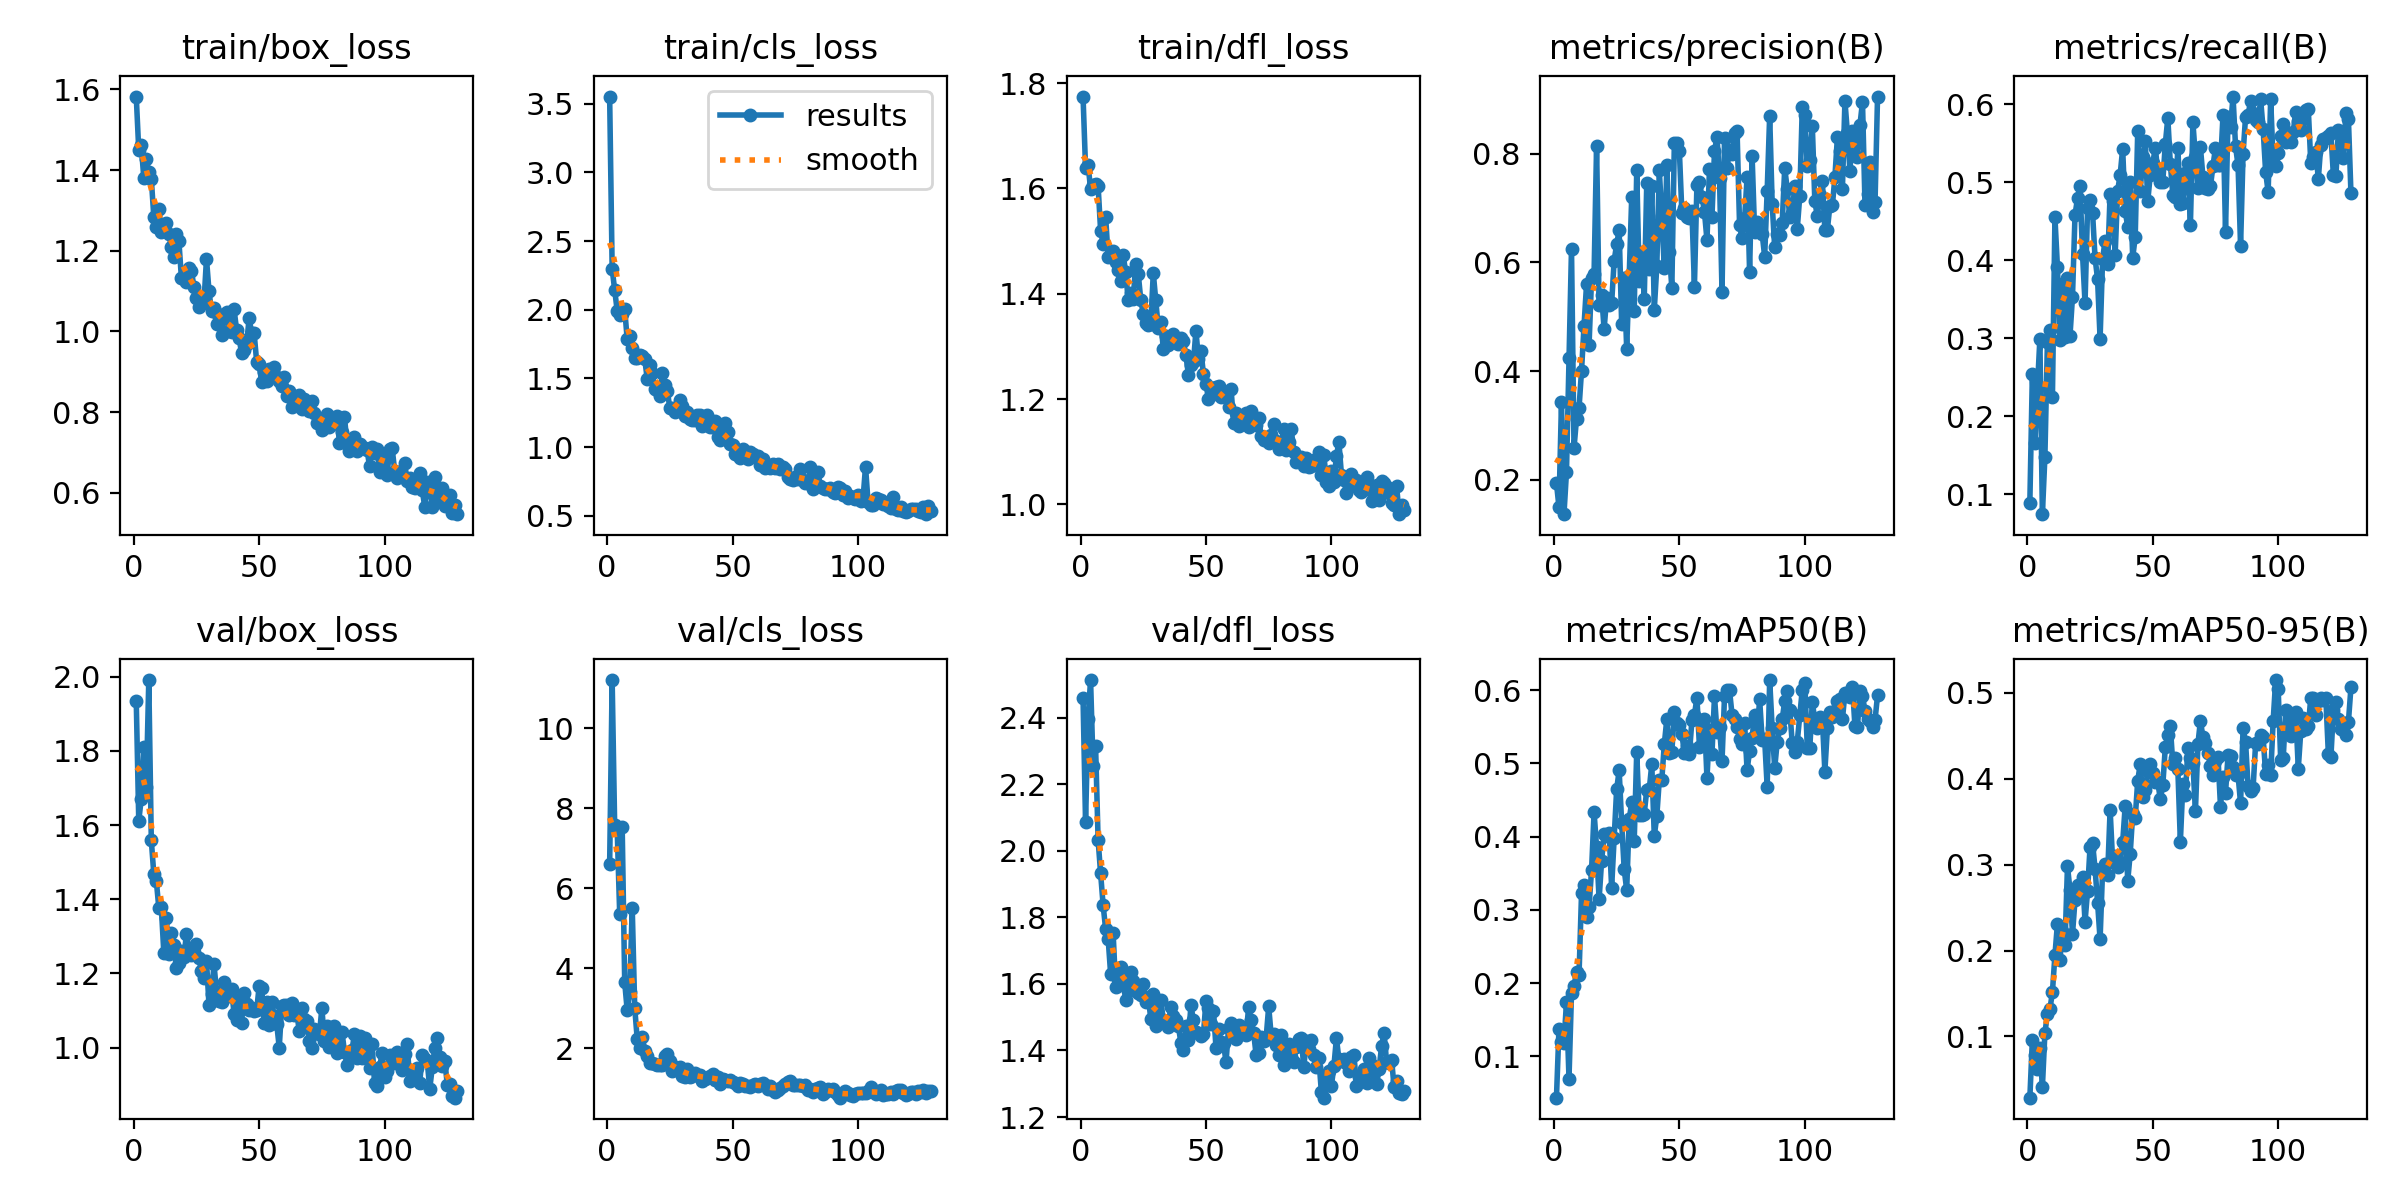

The file beside this chart, header and first rows:
epoch, time, train/box_loss, train/cls_loss, train/dfl_loss, metrics/precision(B), metrics/recall(B), metrics/mAP50(B), metrics/mAP50-95(B), val/box_loss, val/cls_loss, val/dfl_loss, lr/pg0, lr/pg1, lr/pg2
1, 29.83, 1.582, 3.552, 1.775, 0.1941, 0.08937, 0.04359, 0.02867, 1.935, 6.604, 2.457, 0.00022, 0.00022, 0.07822
2, 36.6, 1.449, 2.297, 1.639, 0.1498, 0.254, 0.1368, 0.09563, 1.611, 11.21, 2.085, 0.0004478, 0.0004478, 0.05545
3, 43.37, 1.462, 2.143, 1.645, 0.3423, 0.166, 0.1195, 0.07824, 1.671, 7.578, 2.397, 0.0006733, 0.0006733, 0.03267
4, 50.01, 1.381, 1.993, 1.599, 0.1367, 0.2346, 0.1186, 0.0622, 1.811, 7.476, 2.513, 0.0008965, 0.0008965, 0.009896
5, 56.7, 1.426, 1.965, 1.608, 0.2146, 0.2995, 0.1739, 0.08686, 1.703, 5.369, 2.255, 0.0009802, 0.0009802, 0.0009802
6, 63.47, 1.394, 1.972, 1.609, 0.4242, 0.07457, 0.06968, 0.04116, 1.991, 7.537, 2.314, 0.0009752, 0.0009752, 0.0009752
7, 70.17, 1.378, 2.002, 1.605, 0.6252, 0.1482, 0.1863, 0.1039, 1.559, 3.651, 2.033, 0.0009703, 0.0009703, 0.0009703
8, 77.01, 1.284, 1.785, 1.52, 0.2583, 0.2953, 0.1955, 0.1262, 1.468, 2.947, 1.932, 0.0009654, 0.0009654, 0.0009654
9, 83.85, 1.258, 1.809, 1.495, 0.3125, 0.3105, 0.2149, 0.1314, 1.449, 3.407, 1.837, 0.0009604, 0.0009604, 0.0009604
10, 90.76, 1.304, 1.721, 1.546, 0.3316, 0.2245, 0.211, 0.152, 1.376, 5.521, 1.765, 0.0009555, 0.0009555, 0.0009555
11, 97.71, 1.246, 1.647, 1.47, 0.401, 0.4549, 0.3224, 0.1946, 1.378, 3.011, 1.736, 0.0009505, 0.0009505, 0.0009505
12, 104.7, 1.256, 1.649, 1.474, 0.4837, 0.391, 0.3333, 0.2314, 1.254, 2.226, 1.629, 0.0009455, 0.0009455, 0.0009455
13, 111.8, 1.268, 1.67, 1.482, 0.5596, 0.2981, 0.2902, 0.189, 1.348, 2.011, 1.752, 0.0009406, 0.0009406, 0.0009406
14, 119, 1.242, 1.66, 1.459, 0.4479, 0.3693, 0.3041, 0.2222, 1.251, 2.28, 1.589, 0.0009357, 0.0009357, 0.0009357
15, 126.2, 1.208, 1.637, 1.446, 0.572, 0.3013, 0.3544, 0.2063, 1.309, 1.943, 1.614, 0.0009307, 0.0009307, 0.0009307
16, 133.5, 1.184, 1.495, 1.424, 0.5791, 0.3769, 0.4333, 0.2982, 1.277, 1.814, 1.651, 0.0009258, 0.0009258, 0.0009258
17, 141.1, 1.242, 1.599, 1.473, 0.8141, 0.3031, 0.3852, 0.2707, 1.216, 1.638, 1.627, 0.0009208, 0.0009208, 0.0009208
18, 148.6, 1.224, 1.539, 1.441, 0.5211, 0.3533, 0.3141, 0.2191, 1.228, 1.634, 1.551, 0.0009158, 0.0009158, 0.0009158
19, 155.9, 1.132, 1.421, 1.388, 0.5404, 0.458, 0.3666, 0.2587, 1.26, 1.616, 1.578, 0.0009109, 0.0009109, 0.0009109
20, 163.2, 1.132, 1.419, 1.402, 0.477, 0.4795, 0.4032, 0.2762, 1.244, 1.595, 1.635, 0.0009059, 0.0009059, 0.0009059
21, 170.3, 1.121, 1.372, 1.389, 0.5345, 0.4957, 0.4004, 0.2644, 1.306, 1.571, 1.609, 0.000901, 0.000901, 0.000901
22, 177.5, 1.157, 1.537, 1.457, 0.5214, 0.4077, 0.4046, 0.2857, 1.265, 1.576, 1.594, 0.0008961, 0.0008961, 0.0008961
23, 184.6, 1.15, 1.451, 1.438, 0.5249, 0.3451, 0.3304, 0.2335, 1.248, 1.808, 1.573, 0.0008911, 0.0008911, 0.0008911
24, 191.8, 1.111, 1.408, 1.389, 0.6027, 0.4666, 0.398, 0.269, 1.259, 1.87, 1.568, 0.0008862, 0.0008862, 0.0008862
25, 198.9, 1.084, 1.282, 1.362, 0.6333, 0.4769, 0.4646, 0.3209, 1.279, 1.681, 1.599, 0.0008812, 0.0008812, 0.0008812
26, 206.2, 1.061, 1.286, 1.344, 0.659, 0.4607, 0.4902, 0.325, 1.241, 1.437, 1.545, 0.0008762, 0.0008762, 0.0008762
27, 213.6, 1.076, 1.258, 1.342, 0.4866, 0.4028, 0.4179, 0.2953, 1.206, 1.526, 1.559, 0.0008713, 0.0008713, 0.0008713
28, 220.8, 1.073, 1.275, 1.343, 0.5717, 0.3757, 0.3555, 0.256, 1.187, 1.477, 1.495, 0.0008663, 0.0008663, 0.0008663
29, 228.1, 1.18, 1.339, 1.439, 0.4413, 0.2993, 0.3271, 0.213, 1.234, 1.523, 1.57, 0.0008614, 0.0008614, 0.0008614
30, 235.5, 1.1, 1.297, 1.388, 0.5745, 0.4018, 0.4236, 0.2944, 1.114, 1.317, 1.472, 0.0008565, 0.0008565, 0.0008565
31, 242.7, 1.05, 1.225, 1.335, 0.7193, 0.4252, 0.4465, 0.301, 1.144, 1.294, 1.507, 0.0008515, 0.0008515, 0.0008515
32, 250, 1.059, 1.258, 1.347, 0.5096, 0.3947, 0.3938, 0.2878, 1.224, 1.477, 1.552, 0.0008465, 0.0008465, 0.0008465
33, 257.1, 1.019, 1.202, 1.295, 0.769, 0.4854, 0.5154, 0.3641, 1.15, 1.278, 1.491, 0.0008416, 0.0008416, 0.0008416
34, 264.4, 1.035, 1.2, 1.32, 0.5654, 0.4755, 0.4295, 0.3033, 1.125, 1.297, 1.485, 0.0008366, 0.0008366, 0.0008366
35, 271.7, 0.9905, 1.196, 1.303, 0.6192, 0.4066, 0.43, 0.3102, 1.123, 1.378, 1.47, 0.0008317, 0.0008317, 0.0008317
36, 278.9, 1.043, 1.232, 1.314, 0.5327, 0.4891, 0.4314, 0.2968, 1.178, 1.333, 1.53, 0.0008268, 0.0008268, 0.0008268
37, 286.1, 1.048, 1.231, 1.323, 0.7463, 0.5097, 0.4638, 0.3026, 1.153, 1.345, 1.504, 0.0008218, 0.0008218, 0.0008218
38, 293.3, 1.002, 1.15, 1.309, 0.5879, 0.5429, 0.4645, 0.3259, 1.138, 1.172, 1.49, 0.0008169, 0.0008169, 0.0008169
39, 300.6, 0.9992, 1.166, 1.305, 0.7404, 0.4637, 0.4987, 0.3681, 1.158, 1.222, 1.473, 0.0008119, 0.0008119, 0.0008119
40, 308, 1.055, 1.237, 1.317, 0.5127, 0.4429, 0.4007, 0.2805, 1.091, 1.249, 1.423, 0.0008069, 0.0008069, 0.0008069
41, 315.2, 1.003, 1.144, 1.309, 0.5924, 0.5002, 0.4277, 0.3125, 1.073, 1.319, 1.4, 0.000802, 0.000802, 0.000802
42, 322.4, 0.984, 1.149, 1.283, 0.7695, 0.4032, 0.4773, 0.3592, 1.13, 1.354, 1.474, 0.000797, 0.000797, 0.000797
43, 329.6, 0.9454, 1.189, 1.246, 0.6854, 0.4296, 0.4777, 0.3541, 1.068, 1.199, 1.43, 0.0007921, 0.0007921, 0.0007921
44, 336.9, 0.9536, 1.074, 1.265, 0.5892, 0.5653, 0.5263, 0.3977, 1.148, 1.272, 1.536, 0.0007872, 0.0007872, 0.0007872
45, 344.2, 0.9691, 1.054, 1.269, 0.7796, 0.4891, 0.5604, 0.4172, 1.119, 1.102, 1.491, 0.0007822, 0.0007822, 0.0007822
46, 351.6, 1.033, 1.145, 1.329, 0.6188, 0.5318, 0.5146, 0.3785, 1.102, 1.241, 1.456, 0.0007772, 0.0007772, 0.0007772
47, 358.8, 0.9956, 1.173, 1.277, 0.553, 0.5527, 0.516, 0.3868, 1.106, 1.197, 1.453, 0.0007723, 0.0007723, 0.0007723
48, 366.1, 0.9955, 1.107, 1.292, 0.82, 0.4753, 0.57, 0.4092, 1.098, 1.172, 1.443, 0.0007673, 0.0007673, 0.0007673
49, 373.3, 0.925, 1.024, 1.247, 0.8192, 0.5097, 0.5549, 0.4171, 1.1, 1.214, 1.451, 0.0007624, 0.0007624, 0.0007624
50, 380.6, 0.9184, 1.014, 1.228, 0.8049, 0.5242, 0.5519, 0.4066, 1.166, 1.162, 1.547, 0.0007575, 0.0007575, 0.0007575
51, 387.8, 0.8741, 0.9527, 1.201, 0.6916, 0.5442, 0.5399, 0.3965, 1.16, 1.139, 1.529, 0.0007525, 0.0007525, 0.0007525
52, 395.1, 0.8995, 0.9406, 1.208, 0.7, 0.5135, 0.5141, 0.3962, 1.066, 1.047, 1.478, 0.0007476, 0.0007476, 0.0007476
53, 402.3, 0.8769, 0.9198, 1.222, 0.6833, 0.5006, 0.5236, 0.3764, 1.123, 1.138, 1.519, 0.0007426, 0.0007426, 0.0007426
54, 409.5, 0.9067, 0.9843, 1.223, 0.6814, 0.5009, 0.5128, 0.3924, 1.06, 1.096, 1.408, 0.0007376, 0.0007376, 0.0007376
55, 416.7, 0.8938, 0.9625, 1.226, 0.6949, 0.5491, 0.5586, 0.437, 1.123, 1.056, 1.465, 0.0007327, 0.0007327, 0.0007327
56, 424.1, 0.9122, 0.9108, 1.205, 0.5554, 0.5824, 0.5658, 0.4509, 1.085, 1.054, 1.425, 0.0007277, 0.0007277, 0.0007277
57, 431.4, 0.887, 0.9611, 1.207, 0.743, 0.5237, 0.5897, 0.4612, 1.064, 1.03, 1.421, 0.0007228, 0.0007228, 0.0007228
58, 438.7, 0.8781, 0.9524, 1.205, 0.7468, 0.4835, 0.5228, 0.4168, 1, 1.093, 1.365, 0.0007179, 0.0007179, 0.0007179
59, 446, 0.8637, 0.9263, 1.185, 0.7209, 0.4811, 0.5588, 0.4244, 1.113, 1.099, 1.468, 0.0007129, 0.0007129, 0.0007129
60, 453.3, 0.8859, 0.9327, 1.22, 0.693, 0.5437, 0.561, 0.411, 1.114, 1.063, 1.484, 0.000708, 0.000708, 0.000708
... 69 more rows
